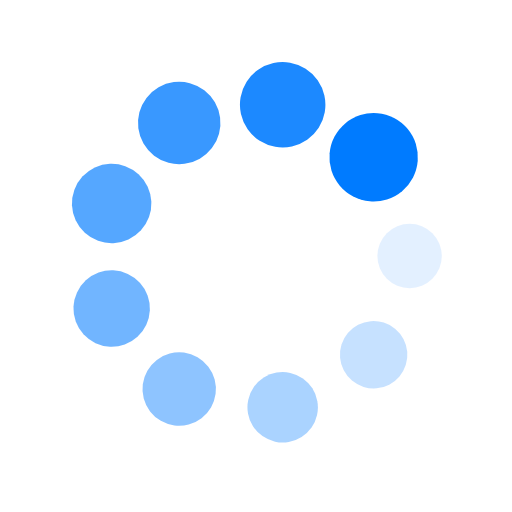
t = 0.00 s
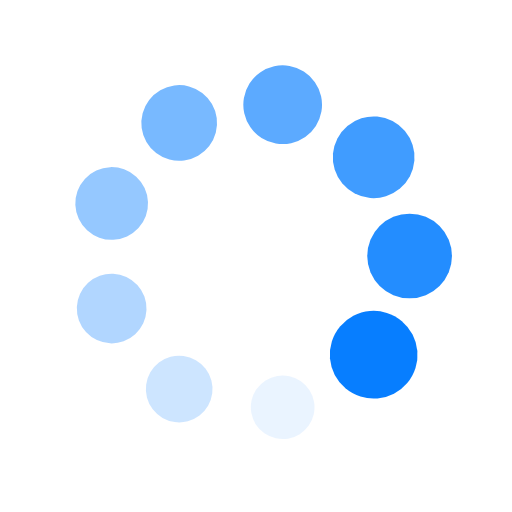
t = 0.26 s
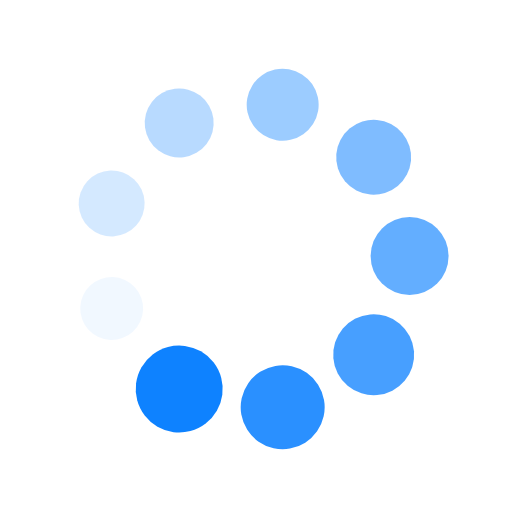
t = 0.53 s
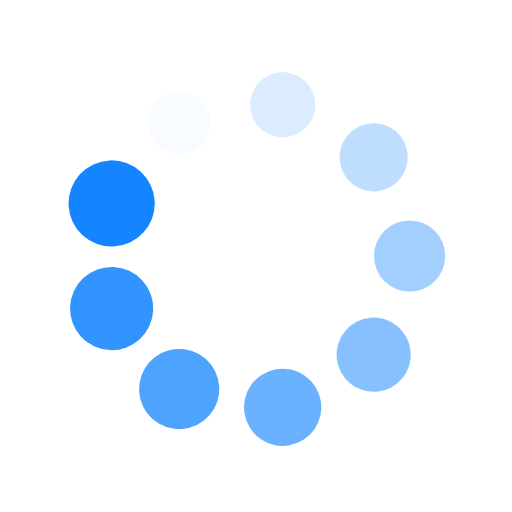
t = 0.79 s

The animated SVG that drew these frames (rendered in a browser with its animation timeline set to each time). Animation: 18 SMIL elements (animate=9,animateTransform=9); one cycle of 1.05 s, repeats indefinitely.

<?xml version="1.0" encoding="utf-8"?>
<svg xmlns="http://www.w3.org/2000/svg" xmlns:xlink="http://www.w3.org/1999/xlink" style="margin: auto; background: none; display: block; shape-rendering: auto;" width="200px" height="200px" viewBox="0 0 100 100" preserveAspectRatio="xMidYMid">
<g transform="translate(80,50)">
<g transform="rotate(0)">
<circle cx="0" cy="0" r="6" fill="#007bff" fill-opacity="1">
  <animateTransform attributeName="transform" type="scale" begin="-0.935672514619883s" values="1.44 1.44;1 1" keyTimes="0;1" dur="1.0526315789473684s" repeatCount="indefinite"></animateTransform>
  <animate attributeName="fill-opacity" keyTimes="0;1" dur="1.0526315789473684s" repeatCount="indefinite" values="1;0" begin="-0.935672514619883s"></animate>
</circle>
</g>
</g><g transform="translate(72.98133329356934,69.28362829059617)">
<g transform="rotate(40)">
<circle cx="0" cy="0" r="6" fill="#007bff" fill-opacity="0.8888888888888888">
  <animateTransform attributeName="transform" type="scale" begin="-0.8187134502923976s" values="1.44 1.44;1 1" keyTimes="0;1" dur="1.0526315789473684s" repeatCount="indefinite"></animateTransform>
  <animate attributeName="fill-opacity" keyTimes="0;1" dur="1.0526315789473684s" repeatCount="indefinite" values="1;0" begin="-0.8187134502923976s"></animate>
</circle>
</g>
</g><g transform="translate(55.20944533000791,79.54423259036625)">
<g transform="rotate(80)">
<circle cx="0" cy="0" r="6" fill="#007bff" fill-opacity="0.7777777777777778">
  <animateTransform attributeName="transform" type="scale" begin="-0.7017543859649122s" values="1.44 1.44;1 1" keyTimes="0;1" dur="1.0526315789473684s" repeatCount="indefinite"></animateTransform>
  <animate attributeName="fill-opacity" keyTimes="0;1" dur="1.0526315789473684s" repeatCount="indefinite" values="1;0" begin="-0.7017543859649122s"></animate>
</circle>
</g>
</g><g transform="translate(35.00000000000001,75.98076211353316)">
<g transform="rotate(119.99999999999999)">
<circle cx="0" cy="0" r="6" fill="#007bff" fill-opacity="0.6666666666666666">
  <animateTransform attributeName="transform" type="scale" begin="-0.5847953216374269s" values="1.44 1.44;1 1" keyTimes="0;1" dur="1.0526315789473684s" repeatCount="indefinite"></animateTransform>
  <animate attributeName="fill-opacity" keyTimes="0;1" dur="1.0526315789473684s" repeatCount="indefinite" values="1;0" begin="-0.5847953216374269s"></animate>
</circle>
</g>
</g><g transform="translate(21.80922137642275,60.260604299770065)">
<g transform="rotate(160)">
<circle cx="0" cy="0" r="6" fill="#007bff" fill-opacity="0.5555555555555556">
  <animateTransform attributeName="transform" type="scale" begin="-0.4678362573099415s" values="1.44 1.44;1 1" keyTimes="0;1" dur="1.0526315789473684s" repeatCount="indefinite"></animateTransform>
  <animate attributeName="fill-opacity" keyTimes="0;1" dur="1.0526315789473684s" repeatCount="indefinite" values="1;0" begin="-0.4678362573099415s"></animate>
</circle>
</g>
</g><g transform="translate(21.809221376422748,39.73939570022994)">
<g transform="rotate(200)">
<circle cx="0" cy="0" r="6" fill="#007bff" fill-opacity="0.4444444444444444">
  <animateTransform attributeName="transform" type="scale" begin="-0.3508771929824561s" values="1.44 1.44;1 1" keyTimes="0;1" dur="1.0526315789473684s" repeatCount="indefinite"></animateTransform>
  <animate attributeName="fill-opacity" keyTimes="0;1" dur="1.0526315789473684s" repeatCount="indefinite" values="1;0" begin="-0.3508771929824561s"></animate>
</circle>
</g>
</g><g transform="translate(34.999999999999986,24.019237886466847)">
<g transform="rotate(239.99999999999997)">
<circle cx="0" cy="0" r="6" fill="#007bff" fill-opacity="0.3333333333333333">
  <animateTransform attributeName="transform" type="scale" begin="-0.23391812865497075s" values="1.44 1.44;1 1" keyTimes="0;1" dur="1.0526315789473684s" repeatCount="indefinite"></animateTransform>
  <animate attributeName="fill-opacity" keyTimes="0;1" dur="1.0526315789473684s" repeatCount="indefinite" values="1;0" begin="-0.23391812865497075s"></animate>
</circle>
</g>
</g><g transform="translate(55.209445330007895,20.455767409633758)">
<g transform="rotate(280)">
<circle cx="0" cy="0" r="6" fill="#007bff" fill-opacity="0.2222222222222222">
  <animateTransform attributeName="transform" type="scale" begin="-0.11695906432748537s" values="1.44 1.44;1 1" keyTimes="0;1" dur="1.0526315789473684s" repeatCount="indefinite"></animateTransform>
  <animate attributeName="fill-opacity" keyTimes="0;1" dur="1.0526315789473684s" repeatCount="indefinite" values="1;0" begin="-0.11695906432748537s"></animate>
</circle>
</g>
</g><g transform="translate(72.98133329356934,30.716371709403813)">
<g transform="rotate(320)">
<circle cx="0" cy="0" r="6" fill="#007bff" fill-opacity="0.1111111111111111">
  <animateTransform attributeName="transform" type="scale" begin="0s" values="1.44 1.44;1 1" keyTimes="0;1" dur="1.0526315789473684s" repeatCount="indefinite"></animateTransform>
  <animate attributeName="fill-opacity" keyTimes="0;1" dur="1.0526315789473684s" repeatCount="indefinite" values="1;0" begin="0s"></animate>
</circle>
</g>
</g>
<!-- [ldio] generated by https://loading.io/ --></svg>
